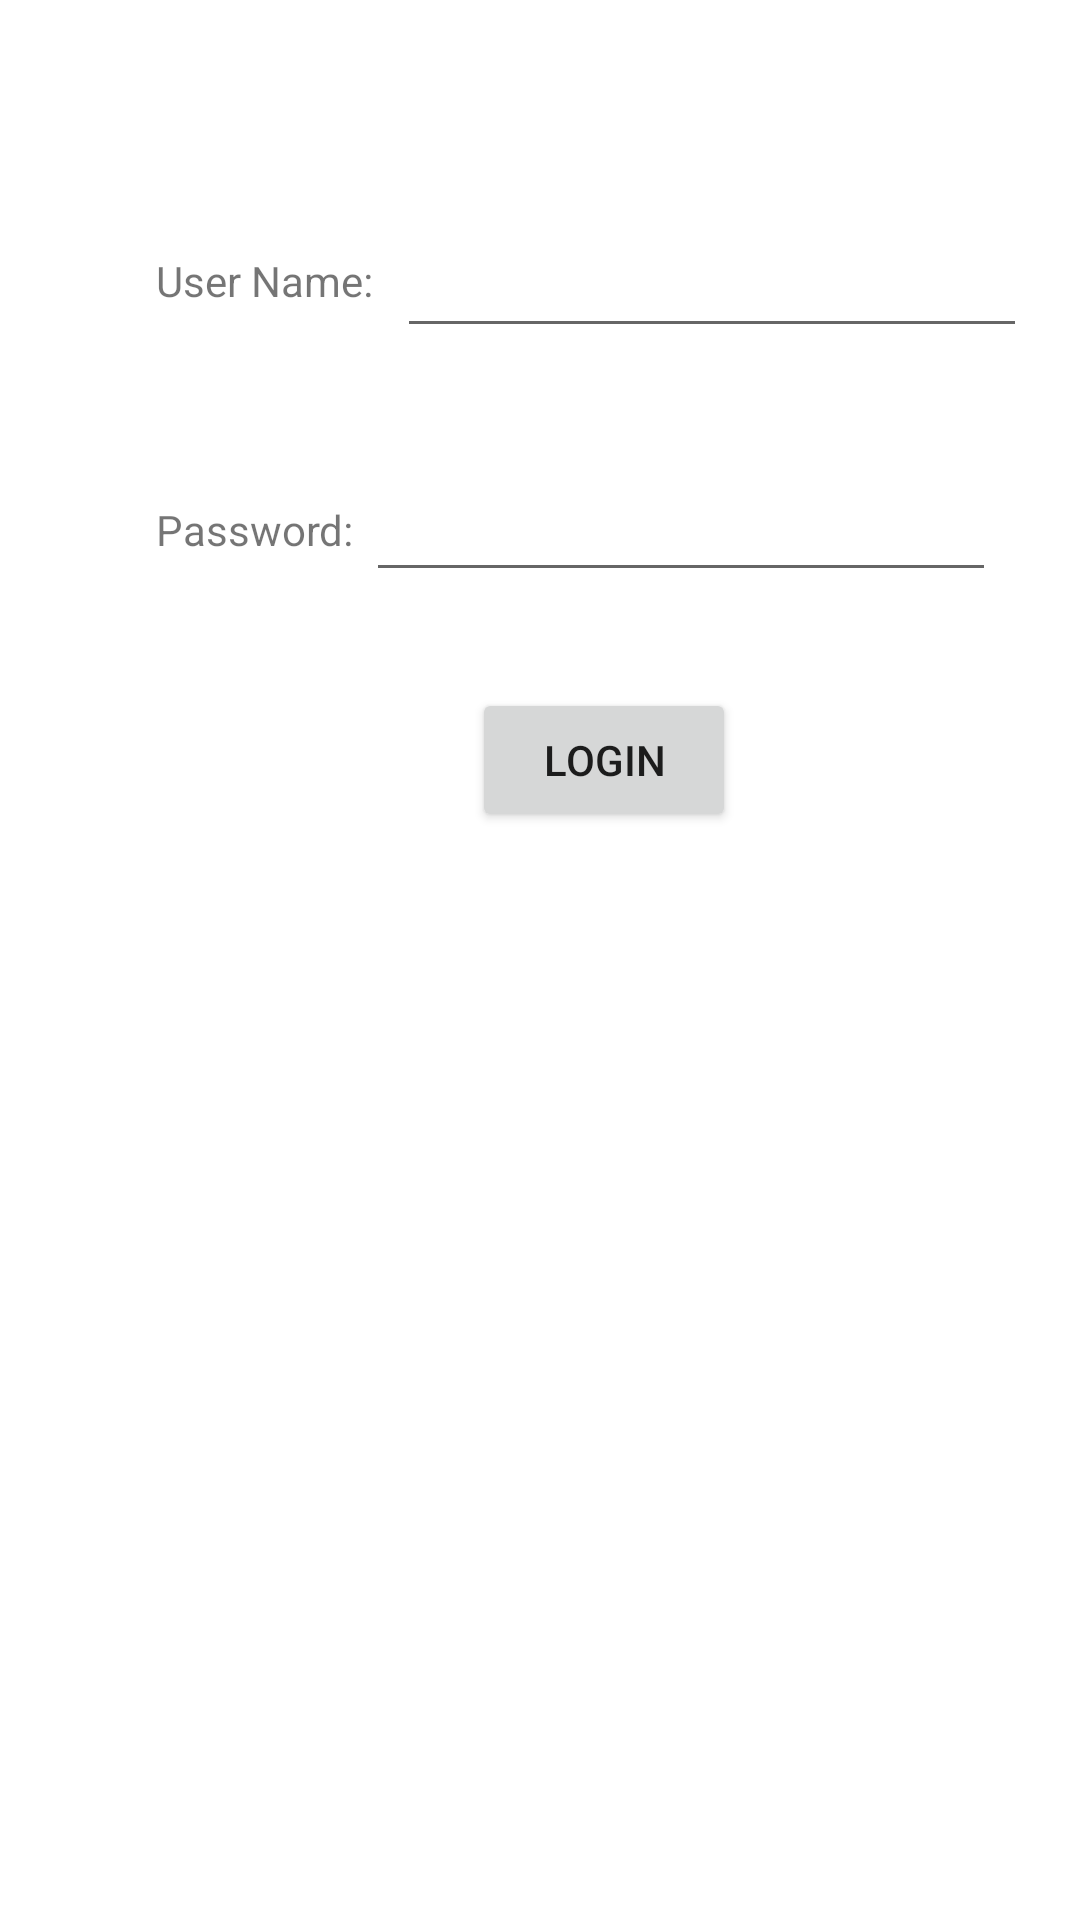

Layout XML and referenced resources for this Android screen:
<!-- AndroidManifest.xml: application theme Theme.NavigationPath -->
<!-- res/layout/fragment_login.xml -->
<?xml version="1.0" encoding="utf-8"?>
<layout>
<androidx.constraintlayout.widget.ConstraintLayout xmlns:android="http://schemas.android.com/apk/res/android"
    xmlns:app="http://schemas.android.com/apk/res-auto"
    xmlns:tools="http://schemas.android.com/tools"
    android:layout_width="match_parent"
    android:layout_height="match_parent"
    tools:context=".LoginFragment">

    <TextView
        android:id="@+id/textView"
        android:layout_width="wrap_content"
        android:layout_height="wrap_content"
        android:layout_marginStart="52dp"
        android:layout_marginTop="84dp"
        android:text="User Name:"
        app:layout_constraintStart_toStartOf="parent"
        app:layout_constraintTop_toTopOf="parent" />

    <TextView
        android:id="@+id/textView2"
        android:layout_width="wrap_content"
        android:layout_height="wrap_content"
        android:layout_marginTop="64dp"
        android:text="Password:"
        app:layout_constraintStart_toStartOf="@+id/textView"
        app:layout_constraintTop_toBottomOf="@+id/textView" />

    <EditText
        android:id="@+id/name"
        android:layout_width="wrap_content"
        android:layout_height="wrap_content"
        android:layout_marginStart="8dp"
        android:ems="10"
        android:inputType="textPersonName"
        app:layout_constraintBottom_toBottomOf="@+id/textView"
        app:layout_constraintStart_toEndOf="@+id/textView"
        app:layout_constraintTop_toTopOf="@+id/textView"
        app:layout_constraintVertical_bias="0.423" />

    <EditText
        android:id="@+id/pass"
        android:layout_width="wrap_content"
        android:layout_height="wrap_content"
        android:layout_marginStart="4dp"
        android:ems="10"
        android:inputType="textPersonName|textPassword"
        app:layout_constraintBottom_toBottomOf="@+id/textView2"
        app:layout_constraintStart_toEndOf="@+id/textView2"
        app:layout_constraintTop_toTopOf="@+id/textView2" />

    <Button
        android:id="@+id/loginBtn"
        android:layout_width="wrap_content"
        android:layout_height="wrap_content"
        android:layout_marginStart="156dp"
        android:layout_marginTop="32dp"
        android:text="Login"
        app:layout_constraintEnd_toEndOf="parent"
        app:layout_constraintHorizontal_bias="0.012"
        app:layout_constraintStart_toStartOf="parent"
        app:layout_constraintTop_toBottomOf="@+id/pass" />
</androidx.constraintlayout.widget.ConstraintLayout>
</layout>
<!-- resources referenced by this layout -->
<resources>
  <style name="Theme.NavigationPath" parent="Theme.MaterialComponents.DayNight.DarkActionBar">
          
          <item name="colorPrimary">@color/purple_500</item>
          <item name="colorPrimaryVariant">@color/purple_700</item>
          <item name="colorOnPrimary">@color/white</item>
          
          <item name="colorSecondary">@color/teal_200</item>
          <item name="colorSecondaryVariant">@color/teal_700</item>
          <item name="colorOnSecondary">@color/black</item>
          
          <item name="android:statusBarColor" tools:targetApi="l">?attr/colorPrimaryVariant</item>
          
      </style>
  <!-- not gathered from this repository: default colours our renderer supplied (Android Studio template values) -->
  <color name="purple_500">#FF6200EE</color>
  <color name="purple_700">#FF3700B3</color>
  <color name="teal_200">#FF03DAC5</color>
  <color name="teal_700">#FF018786</color>
  <color name="black">#FF000000</color>
  <color name="white">#FFFFFFFF</color>
</resources>
